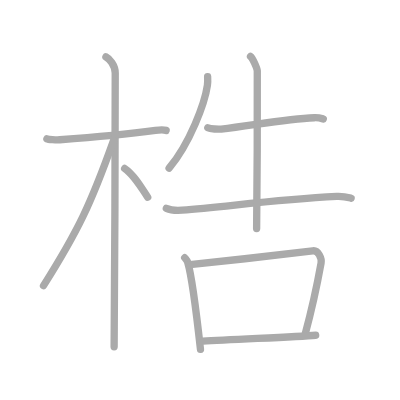
t = 0.00 s
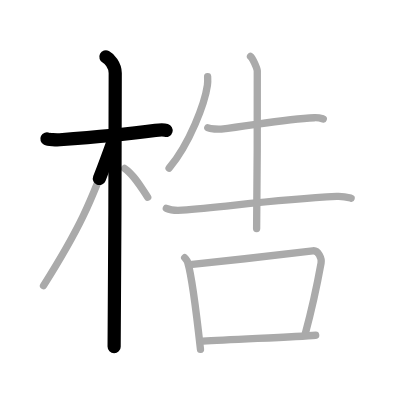
t = 2.25 s
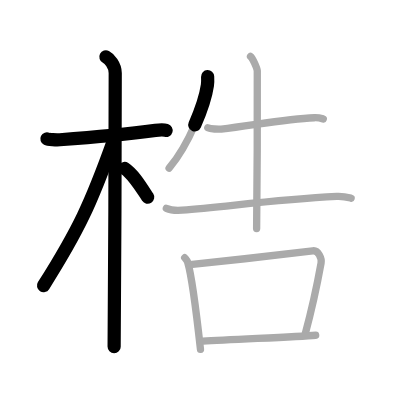
t = 4.50 s
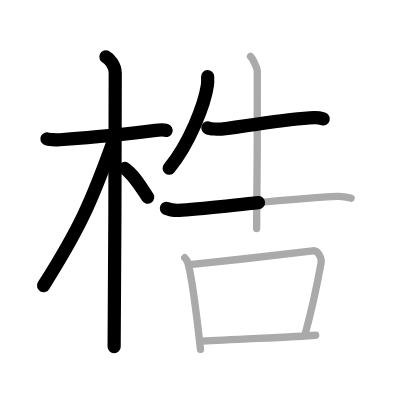
t = 6.50 s
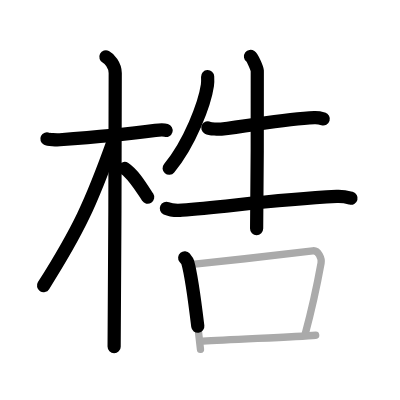
t = 8.75 s
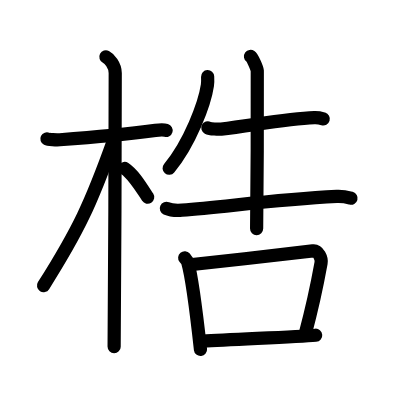
t = 11.00 s

The animated SVG that drew these frames (rendered in a browser with its animation timeline set to each time). Animation: 11 SMIL elements (animate=11); one cycle of 11.00 s.

<?xml version="1.0" standalone="no"?>
<!DOCTYPE svg PUBLIC "-//W3C//DTD SVG 1.1//EN"   "http://www.w3.org/Graphics/SVG/1.1/DTD/svg11.dtd">
<svg width="400px" height="400px"  version="1.1" xmlns="http://www.w3.org/2000/svg">
  <defs>
    <marker id="Triangle" viewBox="0 0 10 10" refX="0" refY="5" markerUnits="strokeWidth" markerWidth="3" style="stroke-opacity:0%;fill:#aaaaaa;" markerHeight="2" orient="auto">
      <path d="M 0 0 L 10 5 L 0 10 z" />
    </marker>
    
    <marker id="Arrow" viewBox="0 0 10 10" refX="5" refY="5" markerUnits="strokeWidth" markerWidth="1.8" style="stroke-opacity:0%;fill:#770000;" markerHeight="2" orient="auto">
      <path d="M 0 4 L 6 4 L 4 1 L 10 5 L 4 9 L 6 6 L 0 6 z" />
        <circle cx="5" cy="5" r="5" />
      </marker>
    
    <marker id="TriangleRed" viewBox="0 0 10 10" refX="0" refY="5" markerUnits="strokeWidth" markerWidth="3" style="stroke-opacity:0%;fill:#CC0000;" markerHeight="2" orient="auto">
      <path d="M 0 0 L 10 5 L 0 10 z" />
    </marker>
    
    <marker id="ArrowRed" viewBox="0 0 10 10" refX="5" refY="5" markerUnits="strokeWidth" markerWidth="1.8" style="stroke-opacity:0%;fill:#CC0000;" markerHeight="2" orient="auto">
      <path d="M 0 4 L 6 4 L 4 1 L 10 5 L 4 9 L 6 6 L 0 6 z" />
        <circle cx="5" cy="5" r="5" />
      </marker>
    
  </defs>
  
  <path style="fill:#ffffff; fill-opacity:100%; fill-rule:evenodd; stroke-width:0;" d="M 0 0 L 400px 0 L 400px 400px L 0 400px L 0 0" />

  <g transform="scale(3.6697247706422 3.6697247706422)">
<path style="fill:none; fill-opacity:0%; fill-rule:evenodd; stroke:#aaaaaa; stroke-opacity:100%; stroke-width: 1.5pt; stroke-linejoin:round; stroke-linecap:round;" d="M12.78 37.85c0.37 0.18 2.55 0.31 3.52 0.24c4.2-0.31 19.3-1.65 26.06-2.56c0.98-0.13 2.29-0.18 2.91 0"></path>
<path style="fill:none; fill-opacity:0%; fill-rule:evenodd; stroke:#aaaaaa; stroke-opacity:100%; stroke-width: 1.5pt; stroke-linejoin:round; stroke-linecap:round;" d="M28.86 15.5c0.91 0.47 2.54 2.25 2.54 4.42c0 0.95-0.12 68.75-0.3 74.58"></path>
<path style="fill:none; fill-opacity:0%; fill-rule:evenodd; stroke:#aaaaaa; stroke-opacity:100%; stroke-width: 1.5pt; stroke-linejoin:round; stroke-linecap:round;" d="M30.94 38.28c-6.15 17.21-9.57 24.49-19.08 39.56"></path>
<path style="fill:none; fill-opacity:0%; fill-rule:evenodd; stroke:#aaaaaa; stroke-opacity:100%; stroke-width: 1.5pt; stroke-linejoin:round; stroke-linecap:round;" d="M33.97 45.9c2.37 1.59 4.28 4.76 6.28 7.85"></path>
<path style="fill:none; fill-opacity:0%; fill-rule:evenodd; stroke:#aaaaaa; stroke-opacity:100%; stroke-width: 1.5pt; stroke-linejoin:round; stroke-linecap:round;" d="M56.58 20.88c0.03 0.59 0.06 1.52-0.06 2.36c-0.72 4.98-4.82 15.9-10.44 22.59"></path>
<path style="fill:none; fill-opacity:0%; fill-rule:evenodd; stroke:#aaaaaa; stroke-opacity:100%; stroke-width: 1.5pt; stroke-linejoin:round; stroke-linecap:round;" d="M56.63 34.82c0.69 0.35 2.96 0.43 3.65 0.35c8.48-0.97 17.61-2.78 25.4-3.09c1.15-0.05 1.84 0.17 2.42 0.34"></path>
<path style="fill:none; fill-opacity:0%; fill-rule:evenodd; stroke:#aaaaaa; stroke-opacity:100%; stroke-width: 1.5pt; stroke-linejoin:round; stroke-linecap:round;" d="M45.33 56.78c1.12 0.5 3.17 0.58 4.29 0.5c11.63-0.84 24.61-2.88 42.15-3.76c1.86-0.09 2.98 0.24 3.91 0.49"></path>
<path style="fill:none; fill-opacity:0%; fill-rule:evenodd; stroke:#aaaaaa; stroke-opacity:100%; stroke-width: 1.5pt; stroke-linejoin:round; stroke-linecap:round;" d="M68.26 15.38c0.56 0.41 1.74 3.1 1.85 3.93c0.11 0.83-0.07 37.8-0.18 42.98"></path>
<path style="fill:none; fill-opacity:0%; fill-rule:evenodd; stroke:#aaaaaa; stroke-opacity:100%; stroke-width: 1.5pt; stroke-linejoin:round; stroke-linecap:round;" d="M50.33 70.24c0.34 0.41 0.68 0.75 0.83 1.26c1.17 4.04 2.67 16.47 3.47 23.72"></path>
<path style="fill:none; fill-opacity:0%; fill-rule:evenodd; stroke:#aaaaaa; stroke-opacity:100%; stroke-width: 1.5pt; stroke-linejoin:round; stroke-linecap:round;" d="M51.77 72.13c9.05-0.93 29.19-3.2 33.45-3.77c1.56-0.21 2.5 2.1 2.27 3.33c-0.92 5.08-2.38 12.13-4.36 19.45"></path>
<path style="fill:none; fill-opacity:0%; fill-rule:evenodd; stroke:#aaaaaa; stroke-opacity:100%; stroke-width: 1.5pt; stroke-linejoin:round; stroke-linecap:round;" d="M55.3 92.98c7.83-0.54 25.1-1.13 30.72-1.63"></path>

<path style="fill:none; fill-opacity:0%; fill-rule:evenodd; stroke:#000000; stroke-opacity:100%; stroke-width: 2.7pt; stroke-linejoin:round; stroke-linecap:round;" d="M12.78 37.85c0.37 0.18 2.55 0.31 3.52 0.24c4.2-0.31 19.3-1.65 26.06-2.56c0.98-0.13 2.29-0.18 2.91 0" pathLength="100" stroke-dashoffset="100" stroke-dasharray="100 105"><animate id="dashAnim1" attributeName="stroke-dashoffset" from="100" to="0" dur="1s" calcMode="linear" fill="freeze"/></path>
<path style="fill:none; fill-opacity:0%; fill-rule:evenodd; stroke:#000000; stroke-opacity:100%; stroke-width: 2.7pt; stroke-linejoin:round; stroke-linecap:round;" d="M28.86 15.5c0.91 0.47 2.54 2.25 2.54 4.42c0 0.95-0.12 68.75-0.3 74.58" pathLength="100" stroke-dashoffset="100" stroke-dasharray="100 105"><animate id="dashAnim2" attributeName="stroke-dashoffset" from="100" to="0" dur="1s" calcMode="linear" begin="dashAnim1.end" fill="freeze"/></path>
<path style="fill:none; fill-opacity:0%; fill-rule:evenodd; stroke:#000000; stroke-opacity:100%; stroke-width: 2.7pt; stroke-linejoin:round; stroke-linecap:round;" d="M30.94 38.28c-6.15 17.21-9.57 24.49-19.08 39.56" pathLength="100" stroke-dashoffset="100" stroke-dasharray="100 105"><animate id="dashAnim3" attributeName="stroke-dashoffset" from="100" to="0" dur="1s" calcMode="linear" begin="dashAnim2.end" fill="freeze"/></path>
<path style="fill:none; fill-opacity:0%; fill-rule:evenodd; stroke:#000000; stroke-opacity:100%; stroke-width: 2.7pt; stroke-linejoin:round; stroke-linecap:round;" d="M33.97 45.9c2.37 1.59 4.28 4.76 6.28 7.85" pathLength="100" stroke-dashoffset="100" stroke-dasharray="100 105"><animate id="dashAnim4" attributeName="stroke-dashoffset" from="100" to="0" dur="1s" calcMode="linear" begin="dashAnim3.end" fill="freeze"/></path>
<path style="fill:none; fill-opacity:0%; fill-rule:evenodd; stroke:#000000; stroke-opacity:100%; stroke-width: 2.7pt; stroke-linejoin:round; stroke-linecap:round;" d="M56.58 20.88c0.03 0.59 0.06 1.52-0.06 2.36c-0.72 4.98-4.82 15.9-10.44 22.59" pathLength="100" stroke-dashoffset="100" stroke-dasharray="100 105"><animate id="dashAnim5" attributeName="stroke-dashoffset" from="100" to="0" dur="1s" calcMode="linear" begin="dashAnim4.end" fill="freeze"/></path>
<path style="fill:none; fill-opacity:0%; fill-rule:evenodd; stroke:#000000; stroke-opacity:100%; stroke-width: 2.7pt; stroke-linejoin:round; stroke-linecap:round;" d="M56.63 34.82c0.69 0.35 2.96 0.43 3.65 0.35c8.48-0.97 17.61-2.78 25.4-3.09c1.15-0.05 1.84 0.17 2.42 0.34" pathLength="100" stroke-dashoffset="100" stroke-dasharray="100 105"><animate id="dashAnim6" attributeName="stroke-dashoffset" from="100" to="0" dur="1s" calcMode="linear" begin="dashAnim5.end" fill="freeze"/></path>
<path style="fill:none; fill-opacity:0%; fill-rule:evenodd; stroke:#000000; stroke-opacity:100%; stroke-width: 2.7pt; stroke-linejoin:round; stroke-linecap:round;" d="M45.33 56.78c1.12 0.5 3.17 0.58 4.29 0.5c11.63-0.84 24.61-2.88 42.15-3.76c1.86-0.09 2.98 0.24 3.91 0.49" pathLength="100" stroke-dashoffset="100" stroke-dasharray="100 105"><animate id="dashAnim7" attributeName="stroke-dashoffset" from="100" to="0" dur="1s" calcMode="linear" begin="dashAnim6.end" fill="freeze"/></path>
<path style="fill:none; fill-opacity:0%; fill-rule:evenodd; stroke:#000000; stroke-opacity:100%; stroke-width: 2.7pt; stroke-linejoin:round; stroke-linecap:round;" d="M68.26 15.38c0.56 0.41 1.74 3.1 1.85 3.93c0.11 0.83-0.07 37.8-0.18 42.98" pathLength="100" stroke-dashoffset="100" stroke-dasharray="100 105"><animate id="dashAnim8" attributeName="stroke-dashoffset" from="100" to="0" dur="1s" calcMode="linear" begin="dashAnim7.end" fill="freeze"/></path>
<path style="fill:none; fill-opacity:0%; fill-rule:evenodd; stroke:#000000; stroke-opacity:100%; stroke-width: 2.7pt; stroke-linejoin:round; stroke-linecap:round;" d="M50.33 70.24c0.34 0.41 0.68 0.75 0.83 1.26c1.17 4.04 2.67 16.47 3.47 23.72" pathLength="100" stroke-dashoffset="100" stroke-dasharray="100 105"><animate id="dashAnim9" attributeName="stroke-dashoffset" from="100" to="0" dur="1s" calcMode="linear" begin="dashAnim8.end" fill="freeze"/></path>
<path style="fill:none; fill-opacity:0%; fill-rule:evenodd; stroke:#000000; stroke-opacity:100%; stroke-width: 2.7pt; stroke-linejoin:round; stroke-linecap:round;" d="M51.77 72.13c9.05-0.93 29.19-3.2 33.45-3.77c1.56-0.21 2.5 2.1 2.27 3.33c-0.92 5.08-2.38 12.13-4.36 19.45" pathLength="100" stroke-dashoffset="100" stroke-dasharray="100 105"><animate id="dashAnim10" attributeName="stroke-dashoffset" from="100" to="0" dur="1s" calcMode="linear" begin="dashAnim9.end" fill="freeze"/></path>
<path style="fill:none; fill-opacity:0%; fill-rule:evenodd; stroke:#000000; stroke-opacity:100%; stroke-width: 2.7pt; stroke-linejoin:round; stroke-linecap:round;" d="M55.3 92.98c7.83-0.54 25.1-1.13 30.72-1.63" pathLength="100" stroke-dashoffset="100" stroke-dasharray="100 105"><animate id="dashAnim11" attributeName="stroke-dashoffset" from="100" to="0" dur="1s" calcMode="linear" begin="dashAnim10.end" fill="freeze"/></path>

</g>

</svg>  
          
